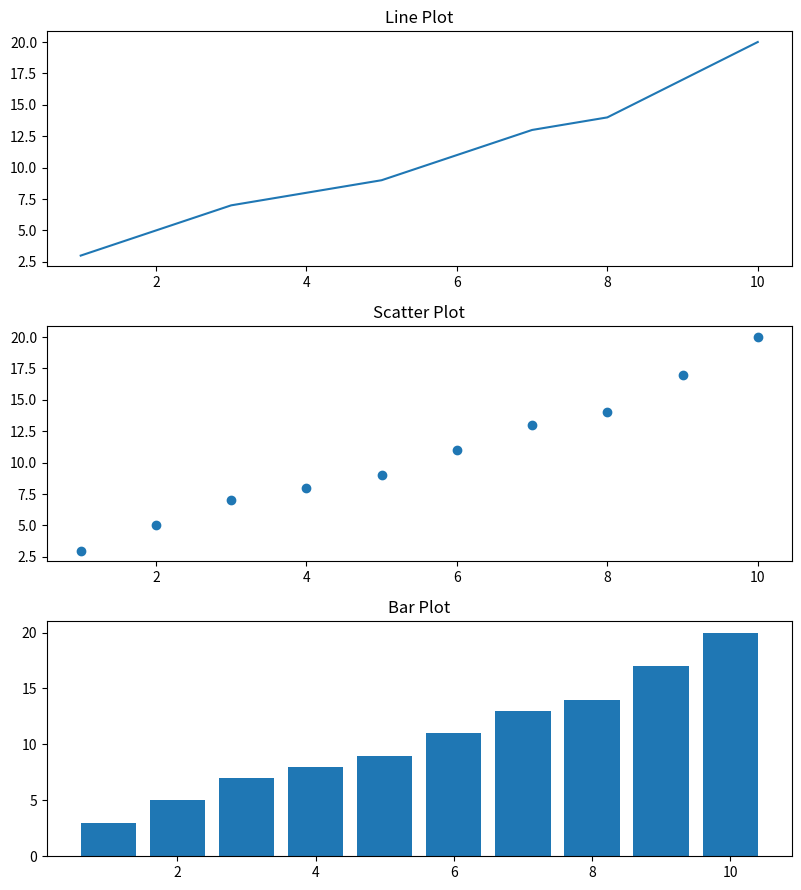

Source code (Python):
import matplotlib.pyplot as plt
import numpy as np
x = np.arange(1, 11)
y = np.array([3, 5, 7, 8, 9, 11, 13, 14, 17, 20])
plt.figure(figsize=(8, 9))
# Line Plot
plt.subplot(3, 1, 1)
plt.plot(x, y)
plt.title("Line Plot")
# Scatter Plot
plt.subplot(3, 1, 2)
plt.scatter(x, y)
plt.title("Scatter Plot")
# Bar Plot
plt.subplot(3, 1, 3)
plt.bar(x, y)
plt.title("Bar Plot")
plt.tight_layout()
plt.show()
